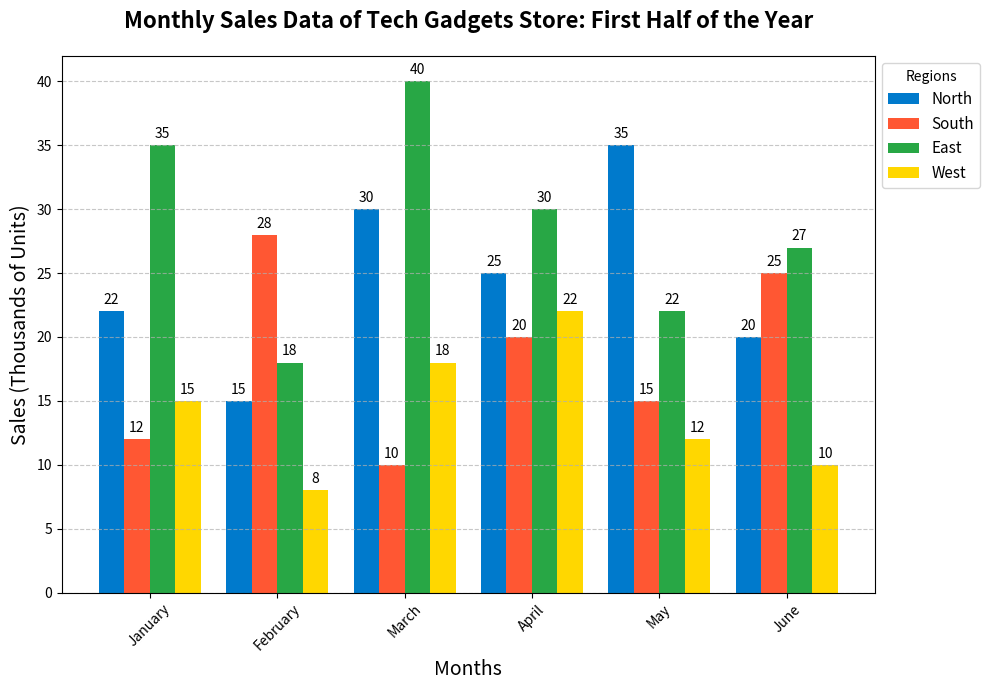

Here is the Python script that generated this plot:
import matplotlib.pyplot as plt
import numpy as np

# Months and regions
months = ['January', 'February', 'March', 'April', 'May', 'June']
regions = ['North', 'South', 'East', 'West']

# Altered sales data for each region (in thousands of units)
north_sales = [22, 15, 30, 25, 35, 20]  # shuffled
south_sales = [12, 28, 10, 20, 15, 25]  # shuffled
east_sales = [35, 18, 40, 30, 22, 27]  # shuffled
west_sales = [15, 8, 18, 22, 12, 10]   # shuffled

# Colors for the bars
colors = ['#007ACC', '#FF5733', '#28A745', '#FFD700']

# Create a figure and axis for plotting
fig, ax = plt.subplots(figsize=(10, 7))

# Plot each region's sales data as a bar chart
bar_width = 0.2
index = np.arange(len(months))

bars_north = ax.bar(index - bar_width*1.5, north_sales, bar_width, label='North', color=colors[0])
bars_south = ax.bar(index - bar_width/2, south_sales, bar_width, label='South', color=colors[1])
bars_east = ax.bar(index + bar_width/2, east_sales, bar_width, label='East', color=colors[2])
bars_west = ax.bar(index + bar_width*1.5, west_sales, bar_width, label='West', color=colors[3])

# Add titles and labels
ax.set_title("Monthly Sales Data of Tech Gadgets Store: First Half of the Year", fontsize=16, fontweight='bold', pad=20)
ax.set_xlabel("Months", fontsize=14)
ax.set_ylabel("Sales (Thousands of Units)", fontsize=14)

# Set the x-axis labels and ticks
ax.set_xticks(index)
ax.set_xticklabels(months)
plt.xticks(rotation=45)

# Add a legend
ax.legend(title='Regions', loc='upper left', bbox_to_anchor=(1, 1), fontsize=11)

# Annotate bars with their values
for bars in [bars_north, bars_south, bars_east, bars_west]:
    for bar in bars:
        height = bar.get_height()
        ax.annotate(f'{height}', xy=(bar.get_x() + bar.get_width()/2, height), xytext=(0, 3), 
                    textcoords="offset points", ha='center', va='bottom', fontsize=10)

# Add gridlines for better readability
ax.yaxis.grid(True, linestyle='--', alpha=0.7)

# Adjust layout to prevent clipping of labels and titles
plt.tight_layout()

# Display the plot
plt.show()
